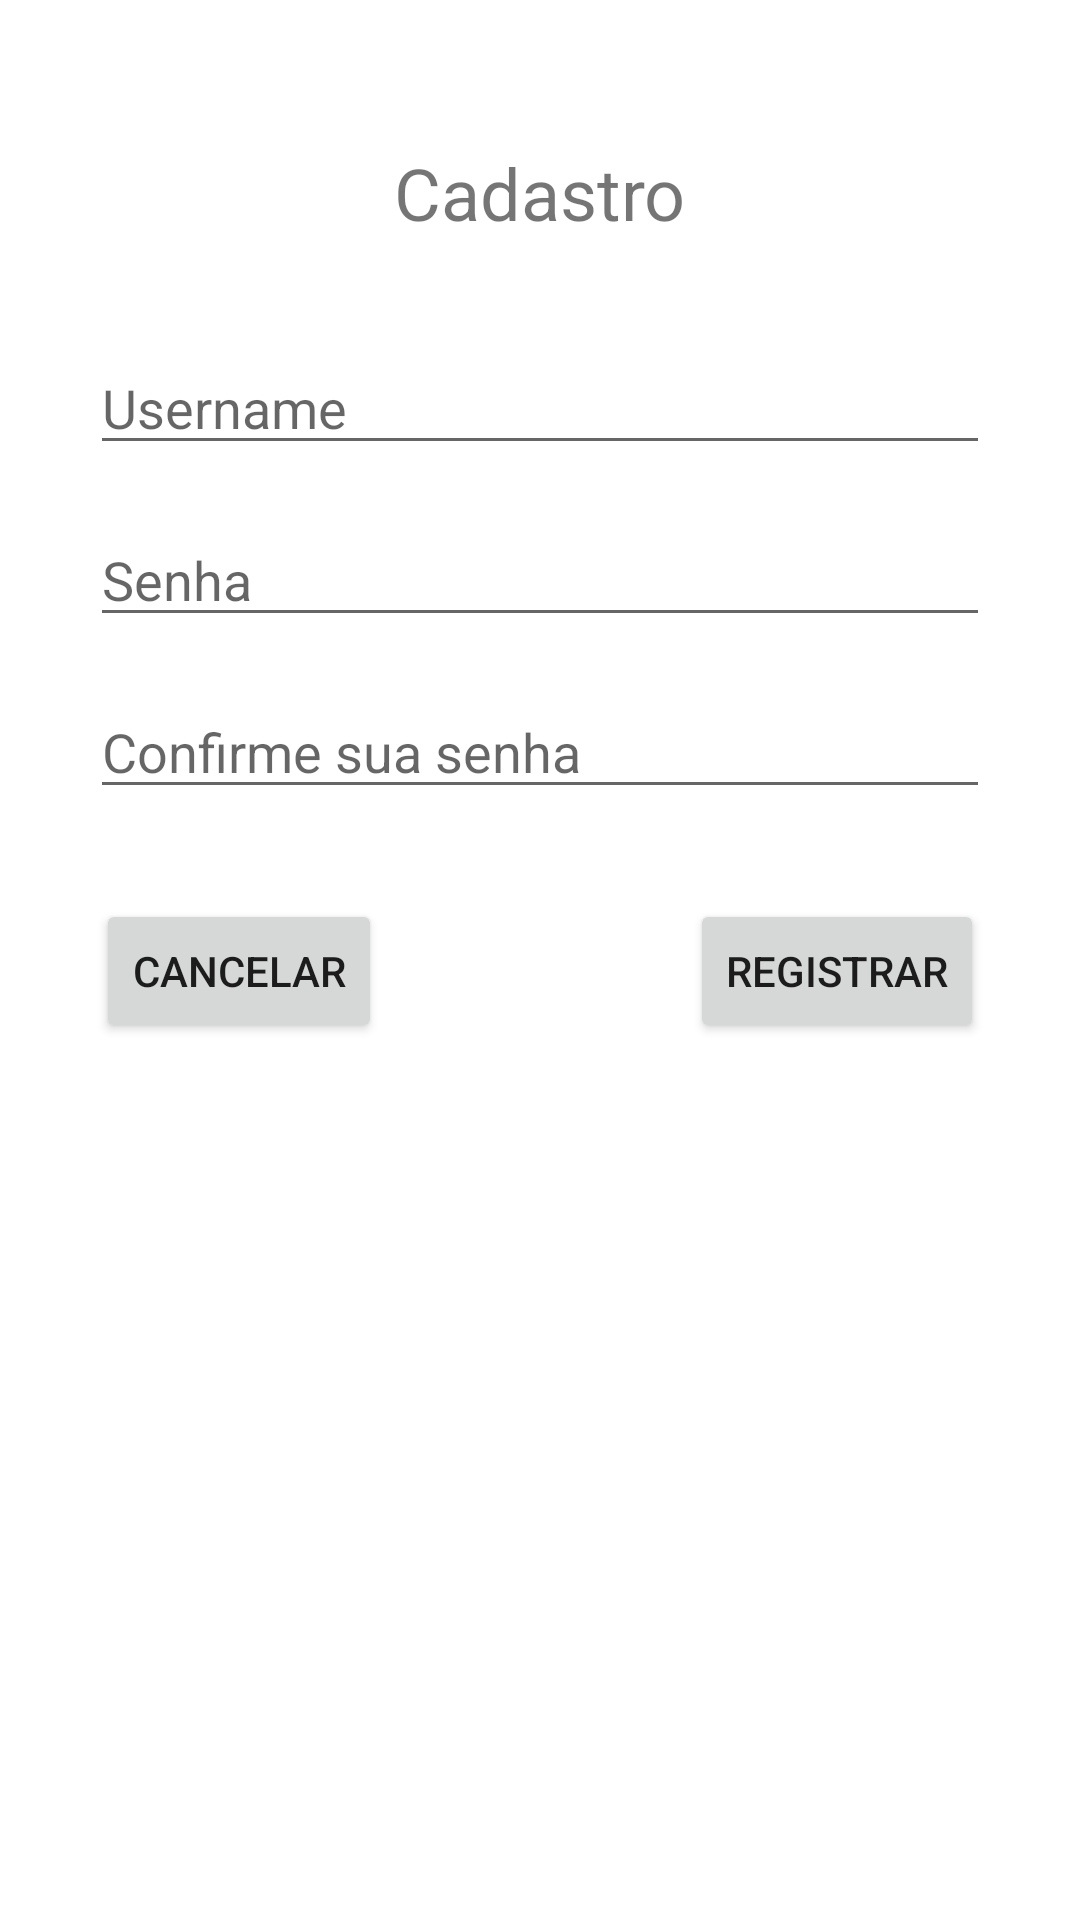

Write the Android layout XML for this screen, with the resource values it uses.
<!-- AndroidManifest.xml: application theme Theme.DMOS5_A03 -->
<!-- res/layout/activity_new_user.xml -->
<?xml version="1.0" encoding="utf-8"?>
<androidx.constraintlayout.widget.ConstraintLayout xmlns:android="http://schemas.android.com/apk/res/android"
    xmlns:app="http://schemas.android.com/apk/res-auto"
    xmlns:tools="http://schemas.android.com/tools"
    android:id="@+id/activity_new_user"
    android:layout_width="match_parent"
    android:layout_height="match_parent"
    tools:context=".view.NewUserActivity">

    <TextView
        android:id="@+id/textViewTitle"
        android:text="Cadastro"
        android:textSize="24sp"
        android:layout_width="wrap_content"
        android:layout_height="wrap_content"
        android:layout_marginTop="48dp"
        app:layout_constraintTop_toTopOf="parent"
        app:layout_constraintBottom_toTopOf="@+id/editTextNewUsername"
        app:layout_constraintStart_toStartOf="parent"
        app:layout_constraintEnd_toEndOf="parent"
        app:layout_constraintVertical_bias="0.3"
        app:layout_constraintHorizontal_bias="0.5" />

    <EditText
        android:id="@+id/editTextNewUsername"
        android:inputType="text"
        android:hint="Username"
        android:layout_width="900px"
        android:layout_height="wrap_content"
        android:layout_marginTop="100px"
        android:layout_marginStart="16dp"
        android:layout_marginEnd="16dp"
        app:layout_constraintTop_toBottomOf="@id/textViewTitle"
        app:layout_constraintStart_toStartOf="parent"
        app:layout_constraintEnd_toEndOf="parent"
        app:layout_constraintHorizontal_bias="0.5"
        app:layout_constraintWidth_default="wrap" />

    <EditText
        android:id="@+id/editTextNewPassword"
        android:inputType="textPassword"
        android:hint="Senha"
        android:layout_width="900px"
        android:layout_height="wrap_content"
        android:layout_marginTop="16dp"
        android:layout_marginStart="16dp"
        android:layout_marginEnd="16dp"
        app:layout_constraintTop_toBottomOf="@id/editTextNewUsername"
        app:layout_constraintStart_toStartOf="parent"
        app:layout_constraintEnd_toEndOf="parent"
        app:layout_constraintHorizontal_bias="0.5"
        app:layout_constraintWidth_default="wrap" />

    <EditText
        android:id="@+id/editTextConfirmPassword"
        android:inputType="textPassword"
        android:hint="Confirme sua senha"
        android:layout_width="900px"
        android:layout_height="wrap_content"
        android:layout_marginTop="16dp"
        android:layout_marginStart="16dp"
        android:layout_marginEnd="16dp"
        app:layout_constraintTop_toBottomOf="@id/editTextNewPassword"
        app:layout_constraintStart_toStartOf="parent"
        app:layout_constraintEnd_toEndOf="parent"
        app:layout_constraintHorizontal_bias="0.5"
        app:layout_constraintWidth_default="wrap" />

    <Button
        android:id="@+id/btnSaveUser"
        android:text="Registrar"
        android:layout_width="wrap_content"
        android:layout_height="wrap_content"
        android:layout_marginTop="30dp"
        android:layout_marginEnd="32dp"
        app:layout_constraintTop_toBottomOf="@id/editTextConfirmPassword"
        app:layout_constraintEnd_toEndOf="parent" />

    <Button
        android:id="@+id/btnCancel"
        android:text="Cancelar"
        android:layout_width="wrap_content"
        android:layout_height="wrap_content"
        android:layout_marginTop="30dp"
        android:layout_marginStart="32dp"
        app:layout_constraintTop_toBottomOf="@id/editTextConfirmPassword"
        app:layout_constraintStart_toStartOf="parent" />

</androidx.constraintlayout.widget.ConstraintLayout>
<!-- resources referenced by this layout -->
<resources>
  <style name="Theme.DMOS5_A03" parent="Theme.MaterialComponents.DayNight.DarkActionBar">
          
          <item name="colorPrimary">@color/purple_500</item>
          <item name="colorPrimaryVariant">@color/purple_700</item>
          <item name="colorOnPrimary">@color/white</item>
          
          <item name="colorSecondary">@color/teal_200</item>
          <item name="colorSecondaryVariant">@color/teal_700</item>
          <item name="colorOnSecondary">@color/black</item>
          
          <item name="android:statusBarColor">?attr/colorPrimaryVariant</item>
          
      </style>
  <!-- not gathered from this repository: default colours our renderer supplied (Android Studio template values) -->
  <color name="purple_500">#FF6200EE</color>
  <color name="purple_700">#FF3700B3</color>
  <color name="teal_200">#FF03DAC5</color>
  <color name="teal_700">#FF018786</color>
  <color name="black">#FF000000</color>
  <color name="white">#FFFFFFFF</color>
</resources>
